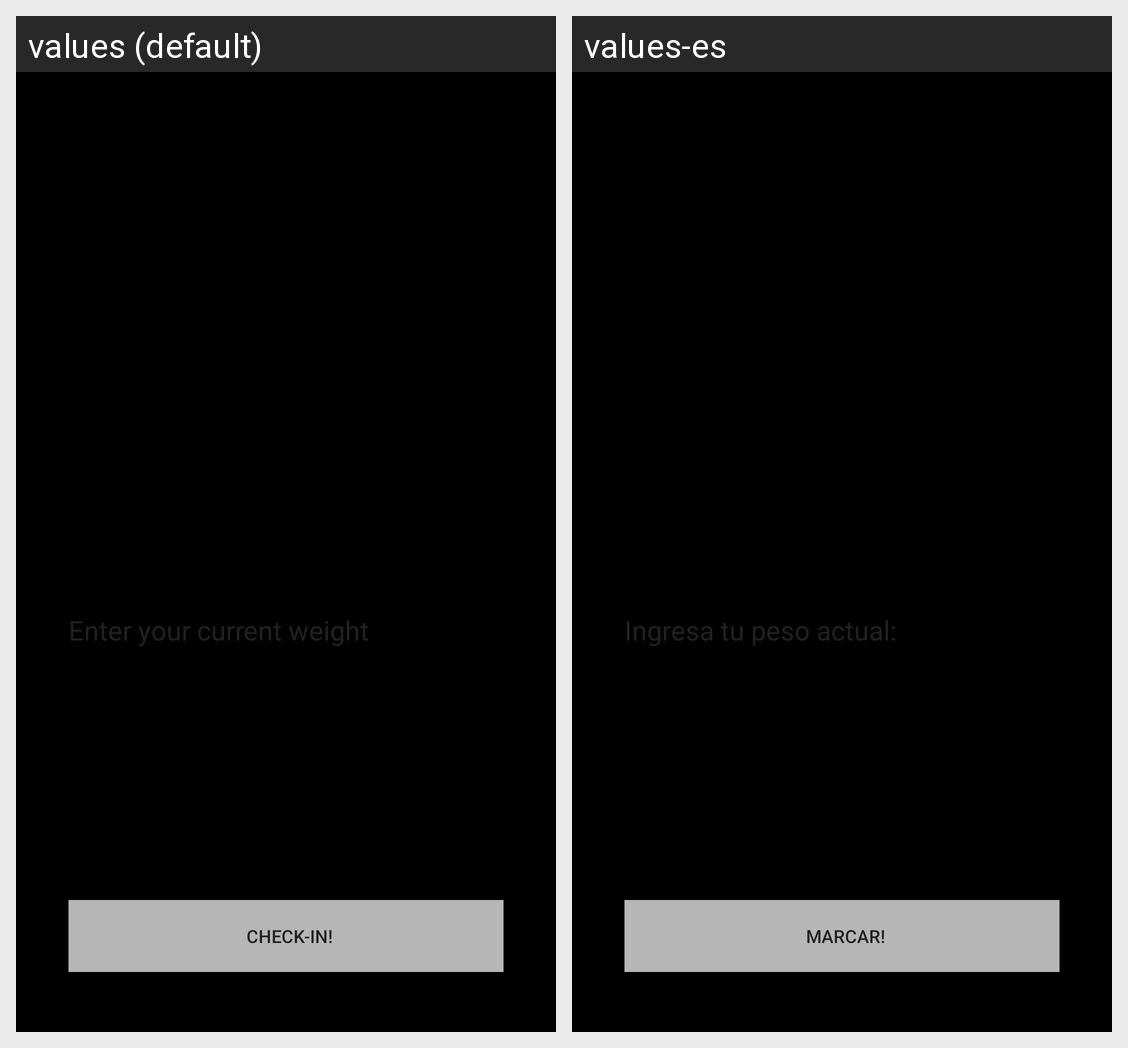

This grid shows one Android layout under two languages. Give, for every string resource on the screen, its name, the default text and each shown locale's text.
Android screen res/layout/activity_weightcheckin.xml rendered under 2 locales, left to right: values (default), values-es. Device: Nexus 5 (rendered at 1080×1920; each locale shown at half size, 540×960, under a caption strip naming it); theme AppTheme.
Strings drawn on this screen, with the default value and each locale's value (text and hints the layout hard-codes, and strings that could not be matched under every locale, appear in the picture but are not listed):

weight_enter
  values: Enter your current weight
  values-es: Ingresa tu peso actual:

weight_btn
  values: Check-in!
  values-es: Marcar!
